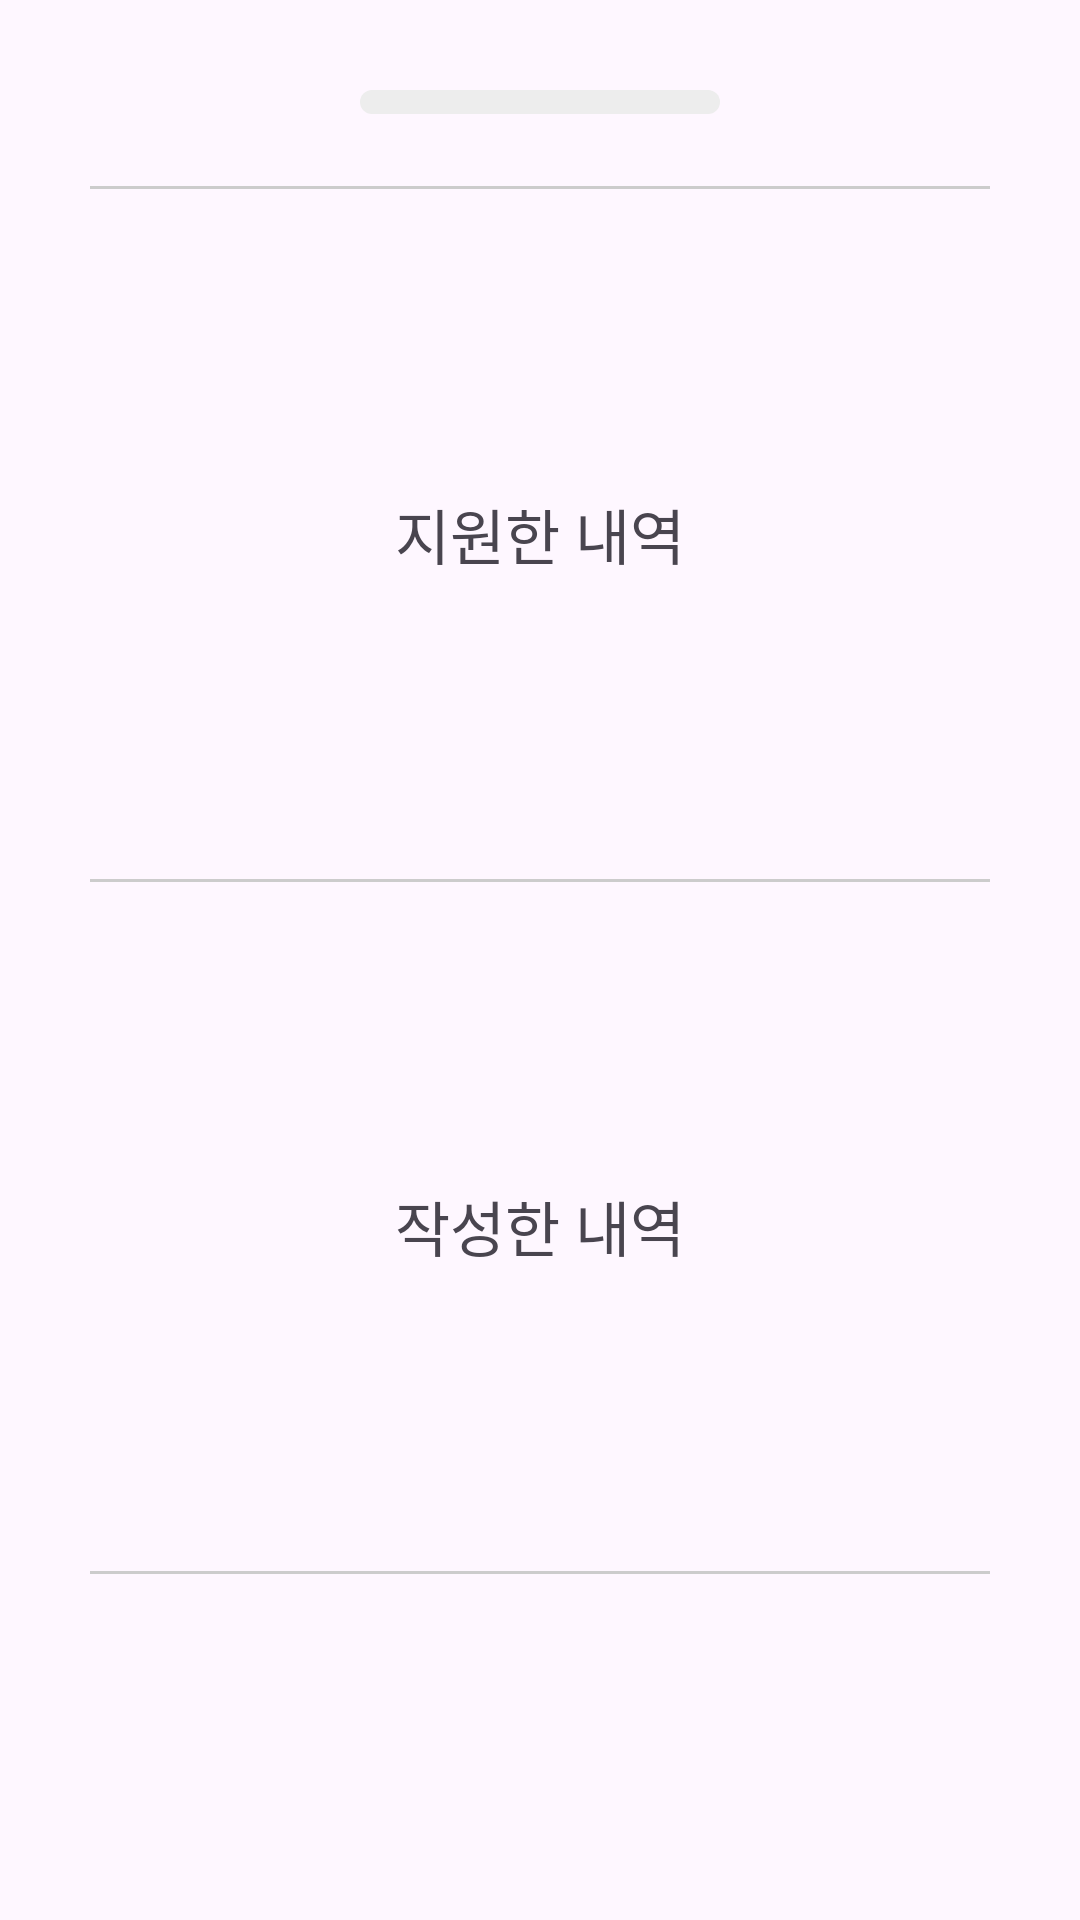

Here is an Android app screen rendered from its layout file. Give the layout XML and the strings, colors and styles it references.
<!-- AndroidManifest.xml: application theme Theme.WayToGo -->
<!-- res/layout/carpool_application_modal_layout.xml -->
<?xml version="1.0" encoding="utf-8"?>
<androidx.constraintlayout.widget.ConstraintLayout xmlns:android="http://schemas.android.com/apk/res/android"
    xmlns:app="http://schemas.android.com/apk/res-auto"
    android:layout_width="match_parent"
    android:layout_height="wrap_content"
    android:background="@drawable/modal_background"
    android:padding="30dp">

    <ImageView
        android:id="@+id/scroll_icon_iv"
        android:layout_width="wrap_content"
        android:layout_height="wrap_content"
        android:src="@drawable/modal_scroll_icon"
        app:layout_constraintStart_toStartOf="parent"
        app:layout_constraintTop_toTopOf="parent"
        app:layout_constraintEnd_toEndOf="parent"/>

    <View
        android:id="@+id/divider6"
        android:layout_width="match_parent"
        android:layout_height="1dp"
        android:background="@color/gray200"
        android:layout_marginTop="24dp"
        app:layout_constraintTop_toBottomOf="@id/scroll_icon_iv"
        app:layout_constraintStart_toStartOf="parent"
        app:layout_constraintEnd_toEndOf="parent"/>

    <TextView
        android:id="@+id/application_list_tv"
        android:layout_width="match_parent"
        android:layout_height="wrap_content"
        android:text="지원한 내역"
        android:textSize="20sp"
        android:fontFamily="@font/applesdgothicneo_l"
        android:paddingVertical="15dp"
        android:gravity="center"
        app:layout_constraintTop_toBottomOf="@id/divider6"
        app:layout_constraintStart_toStartOf="parent"
        app:layout_constraintEnd_toEndOf="parent"
        app:layout_constraintBottom_toTopOf="@id/divider1"/>

    <View
        android:id="@+id/divider1"
        android:layout_width="match_parent"
        android:layout_height="1dp"
        android:background="@color/gray200"
        app:layout_constraintTop_toBottomOf="@id/application_list_tv"
        app:layout_constraintStart_toStartOf="parent"
        app:layout_constraintEnd_toEndOf="parent"
        app:layout_constraintBottom_toBottomOf="@id/write_list_tv"/>

    <TextView
        android:id="@+id/write_list_tv"
        android:layout_width="match_parent"
        android:layout_height="wrap_content"
        android:text="작성한 내역"
        android:textSize="20sp"
        android:fontFamily="@font/applesdgothicneo_l"
        android:paddingVertical="15dp"
        android:gravity="center"
        app:layout_constraintTop_toBottomOf="@id/divider1"
        app:layout_constraintStart_toStartOf="parent"
        app:layout_constraintEnd_toEndOf="parent"
        app:layout_constraintBottom_toTopOf="@id/divider2"/>

    <View
        android:id="@+id/divider2"
        android:layout_width="match_parent"
        android:layout_height="1dp"
        android:background="@color/gray200"
        app:layout_constraintTop_toBottomOf="@id/write_list_tv"
        app:layout_constraintStart_toStartOf="parent"
        app:layout_constraintEnd_toEndOf="parent"
        app:layout_constraintBottom_toBottomOf="parent"/>
</androidx.constraintlayout.widget.ConstraintLayout>
<!-- resources referenced by this layout -->
<resources>
  <color name="gray200">#CCCCCC</color>
  <!-- drawable modal_scroll_icon (drawable) -->
  <vector xmlns:android="http://schemas.android.com/apk/res/android"
      android:width="120dp"
      android:height="8dp"
      android:viewportWidth="120"
      android:viewportHeight="8">
    <path
        android:pathData="M4,0L116,0A4,4 0,0 1,120 4L120,4A4,4 0,0 1,116 8L4,8A4,4 0,0 1,0 4L0,4A4,4 0,0 1,4 0z"
        android:fillColor="#EDEDED"/>
  </vector>
  <style name="Theme.WayToGo" parent="Base.Theme.WayToGo" />
  <style name="Base.Theme.WayToGo" parent="Theme.Material3.DayNight.NoActionBar">
          <item name="android:statusBarColor">@color/blue</item>
          <item name="android:windowLightStatusBar">true</item> 
      </style>
  <color name="blue">#3227F8</color>
</resources>
